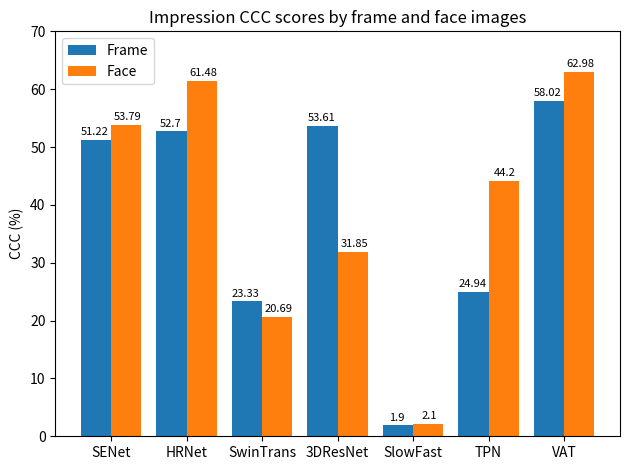

Python code for this plot:
import matplotlib
import matplotlib.pyplot as plt
import numpy as np


labels = ['SENet', 'HRNet', 'SwinTrans', "3DResNet", "SlowFast", "TPN", "VAT"]
frame_ccc = [51.22, 52.70, 23.33, 53.61, 1.9, 24.94, 58.02]
face_ccc = [53.79, 61.48, 20.69, 31.85, 2.1, 44.2, 62.98]

x = np.arange(len(labels))  # the label locations
width = 0.4  # the width of the bars

fig, ax = plt.subplots()
frame = ax.bar(x - width / 2, frame_ccc, width, label='Frame')
face = ax.bar(x + width / 2, face_ccc, width, label='Face')

# Add some text for labels, title and custom x-axis tick labels, etc.
ax.set_ylabel('CCC (%)')
ax.set_title('Impression CCC scores by frame and face images')
ax.set_xticks(x)
ax.set_xticklabels(labels)
ax.legend()


def autolabel_label(rects, xytxt=(-1, 2)):
    """Attach a text label above each bar in *rects*, displaying its height."""
    for rect in rects:
        height = rect.get_height()
        ax.annotate('{}'.format(height),
                    xy=(rect.get_x() + rect.get_width() / 2, height),
                    xytext=xytxt,  # 3 points vertical offset
                    textcoords="offset points",
                    fontsize=8,
                    ha='center', va='bottom')


# def autolabel_face(rects, xytxt=(1, 2)):
#     """Attach a text label above each bar in *rects*, displaying its height."""
#     for rect in rects:
#         height = rect.get_height()
#         ax.annotate('{}'.format(height),
#                     xy=(rect.get_x() + rect.get_width() / 2, height),
#                     xytext=xytxt,  # 3 points vertical offset
#                     textcoords="offset points",
#                     fontsize=8,
#                     ha='center', va='bottom')


autolabel_label(frame)
autolabel_label(face, (1, 2))

fig.tight_layout()
plt.ylim(0, 70)
plt.savefig("Impression_CCC.png", dpi=300)
plt.show()
